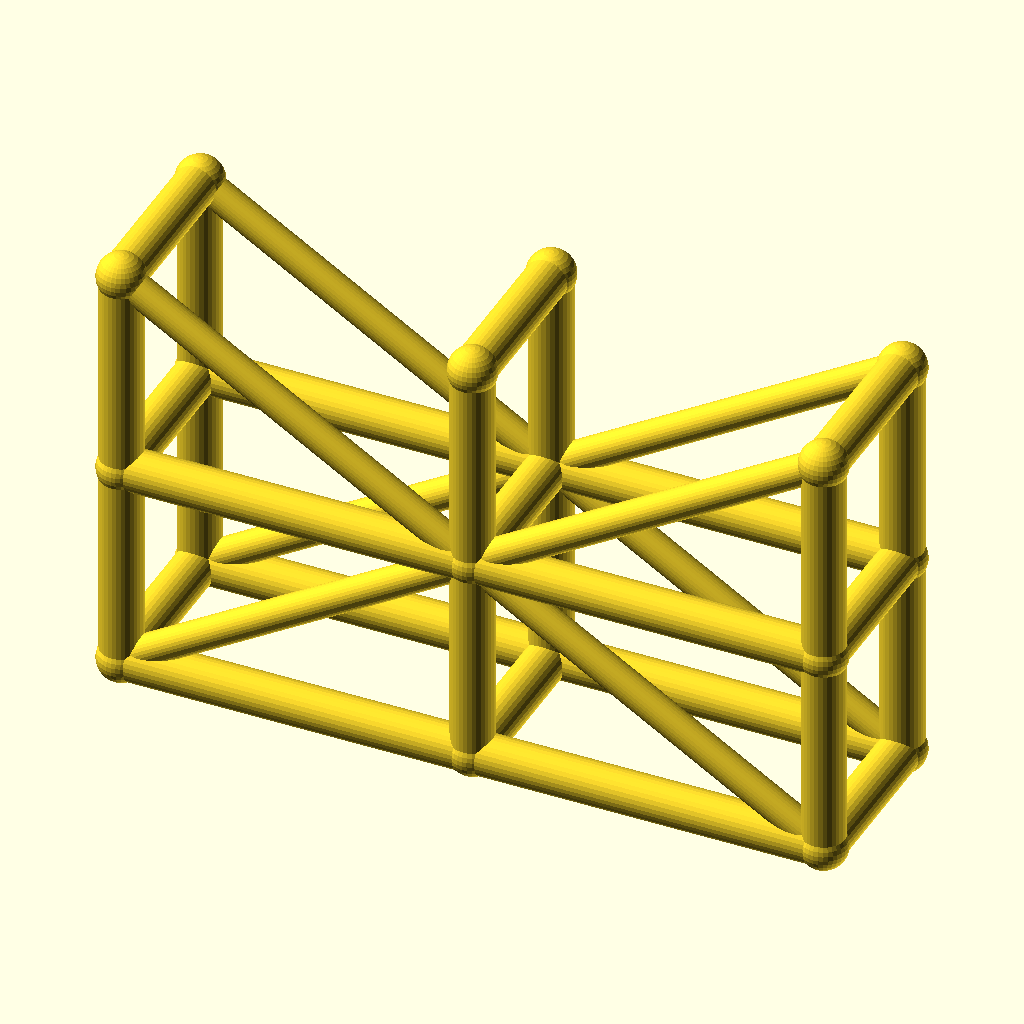
Cell 1: rendered with the file's own defaults.
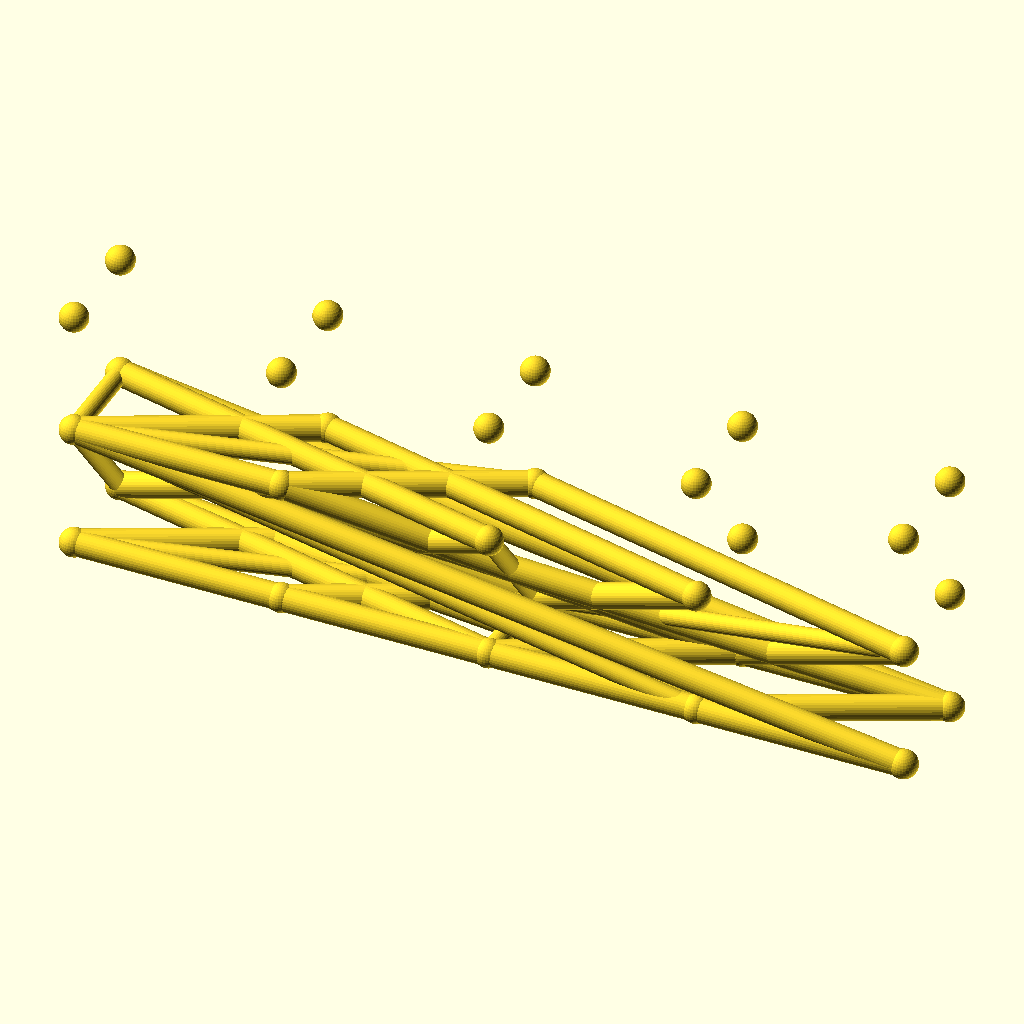
Cell 2: the same model with spans = 4.
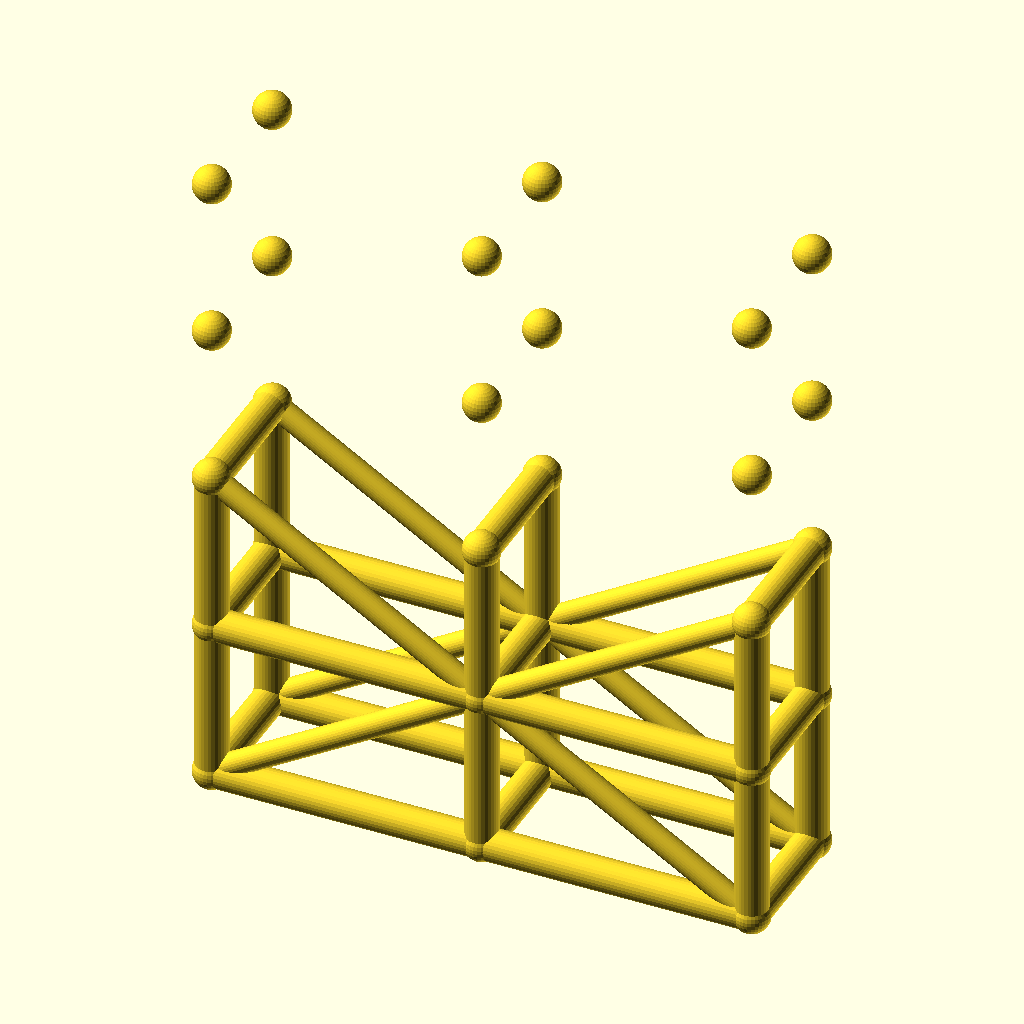
Cell 3: the same model with levels = 4.
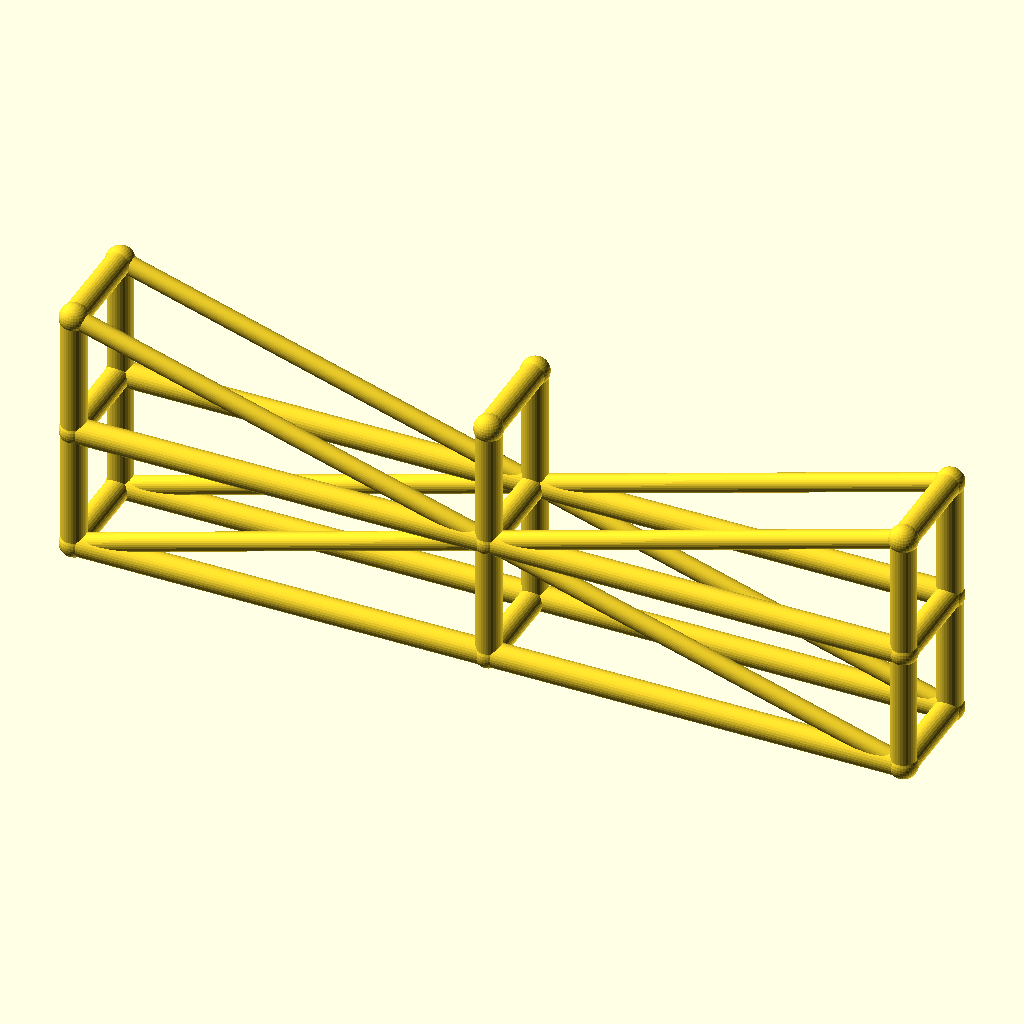
Cell 4: the same model with bay_l = 100.
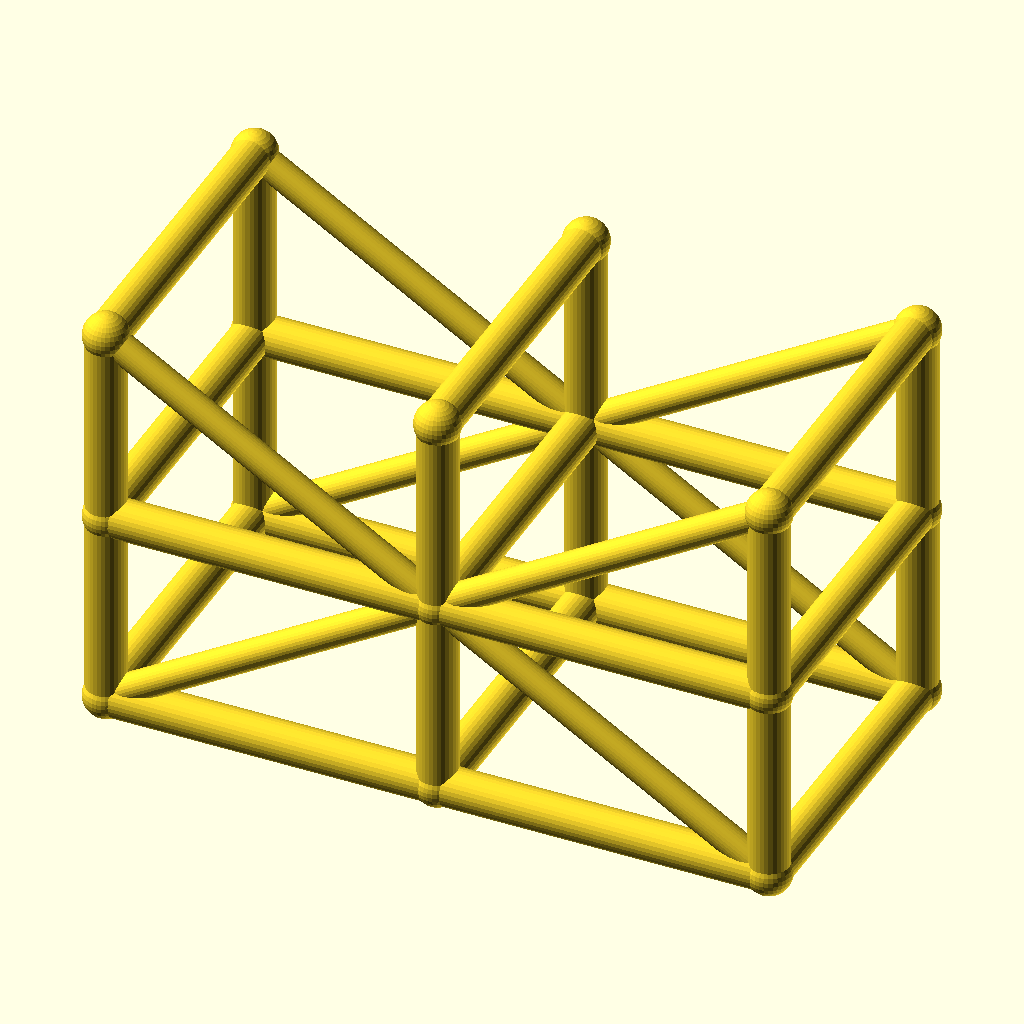
Cell 5 — tower_w set to 48, the other parameters unchanged.
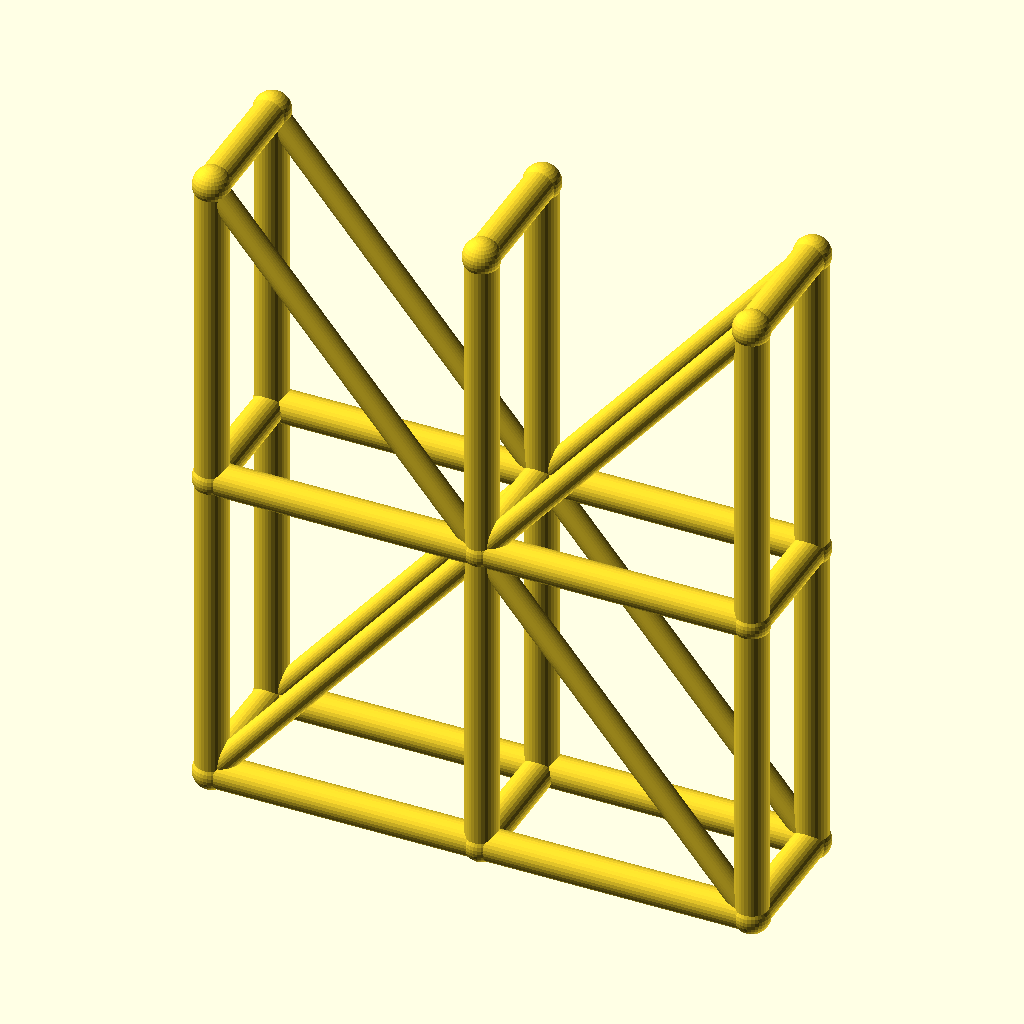
Cell 6: the same model with lift_h = 60.
All cells are drawn from the same view direction (rotation 55°, 0°, 25°, orthographic, colour scheme Cornfield), but the view is re-fitted for each cell, so position and scale can differ between cells as well as the parameter.
The OpenSCAD source (optional_data/data/wire3/scaffold/scene_0164.scad):
$fn = 32;

// ----------------------------------------------------------------------
// Scaffold tower: 2 spans x 2 lifts
// ----------------------------------------------------------------------

// --- parameters (mm) ---
spans = 2;                // spans along X
levels = 2;               // lift levels
bay_l = 50;               // span length, X
tower_w = 24;             // tower width, Y
lift_h = 30;              // lift height, Z
post_r = 3;               // post and ledger radius
brace_r = 2.2;            // diagonal brace radius
joint_r = 3.4;            // joint ball radius

bbox_x = spans * bay_l + 2 * joint_r;  // overall X, joints included
bbox_y = tower_w + 2 * joint_r;  // overall Y, joints included
bbox_z = levels * lift_h + 2 * joint_r;  // overall Z, joints included
post_d = 2 * post_r;  // post stock diameter
brace_d = 2 * brace_r;  // brace stock diameter
tower_l = spans * bay_l;  // tower footprint length
tower_h = levels * lift_h;  // tower height
nodes = [for (lvl = [0 : levels], side = [0, 1], st = [0 : spans]) [st * bay_l, side * tower_w, lvl * lift_h]];

module member(a, b, r) {
  /* round stock from joint a to joint b, ends buried in the joint balls */
  d = b - a;
  length = norm(d);
  translate(a) rotate([0, acos(d[2] / length), atan2(d[1], d[0])])
    cylinder(h = length, r = r);
}

module joint(p, r) {
  /* ball at the joint centre, fatter than every member meeting there */
  translate(p) sphere(r = r);
}

/* members - each call is one graph edge */
member(nodes[0], nodes[6], post_r);
member(nodes[1], nodes[7], post_r);
member(nodes[2], nodes[8], post_r);
member(nodes[0], nodes[1], post_r);
member(nodes[1], nodes[2], post_r);
member(nodes[3], nodes[9], post_r);
member(nodes[4], nodes[10], post_r);
member(nodes[5], nodes[11], post_r);
member(nodes[3], nodes[4], post_r);
member(nodes[4], nodes[5], post_r);
member(nodes[6], nodes[12], post_r);
member(nodes[7], nodes[13], post_r);
member(nodes[8], nodes[14], post_r);
member(nodes[6], nodes[7], post_r);
member(nodes[7], nodes[8], post_r);
member(nodes[9], nodes[15], post_r);
member(nodes[10], nodes[16], post_r);
member(nodes[11], nodes[17], post_r);
member(nodes[9], nodes[10], post_r);
member(nodes[10], nodes[11], post_r);
member(nodes[0], nodes[3], post_r);
member(nodes[1], nodes[4], post_r);
member(nodes[2], nodes[5], post_r);
member(nodes[6], nodes[9], post_r);
member(nodes[7], nodes[10], post_r);
member(nodes[8], nodes[11], post_r);
member(nodes[12], nodes[15], post_r);
member(nodes[13], nodes[16], post_r);
member(nodes[14], nodes[17], post_r);
member(nodes[0], nodes[7], brace_r);
member(nodes[7], nodes[2], brace_r);
member(nodes[3], nodes[10], brace_r);
member(nodes[10], nodes[5], brace_r);
member(nodes[12], nodes[7], brace_r);
member(nodes[7], nodes[14], brace_r);
member(nodes[15], nodes[10], brace_r);
member(nodes[10], nodes[17], brace_r);

/* joint balls */
for (p = nodes) joint(p, joint_r);
Parameter table extracted from the source (name, type, default, range or options):
spans: number, default 2
levels: number, default 2
bay_l: number, default 50
tower_w: number, default 24
lift_h: number, default 30
post_r: number, default 3
brace_r: number, default 2.2
joint_r: number, default 3.4
